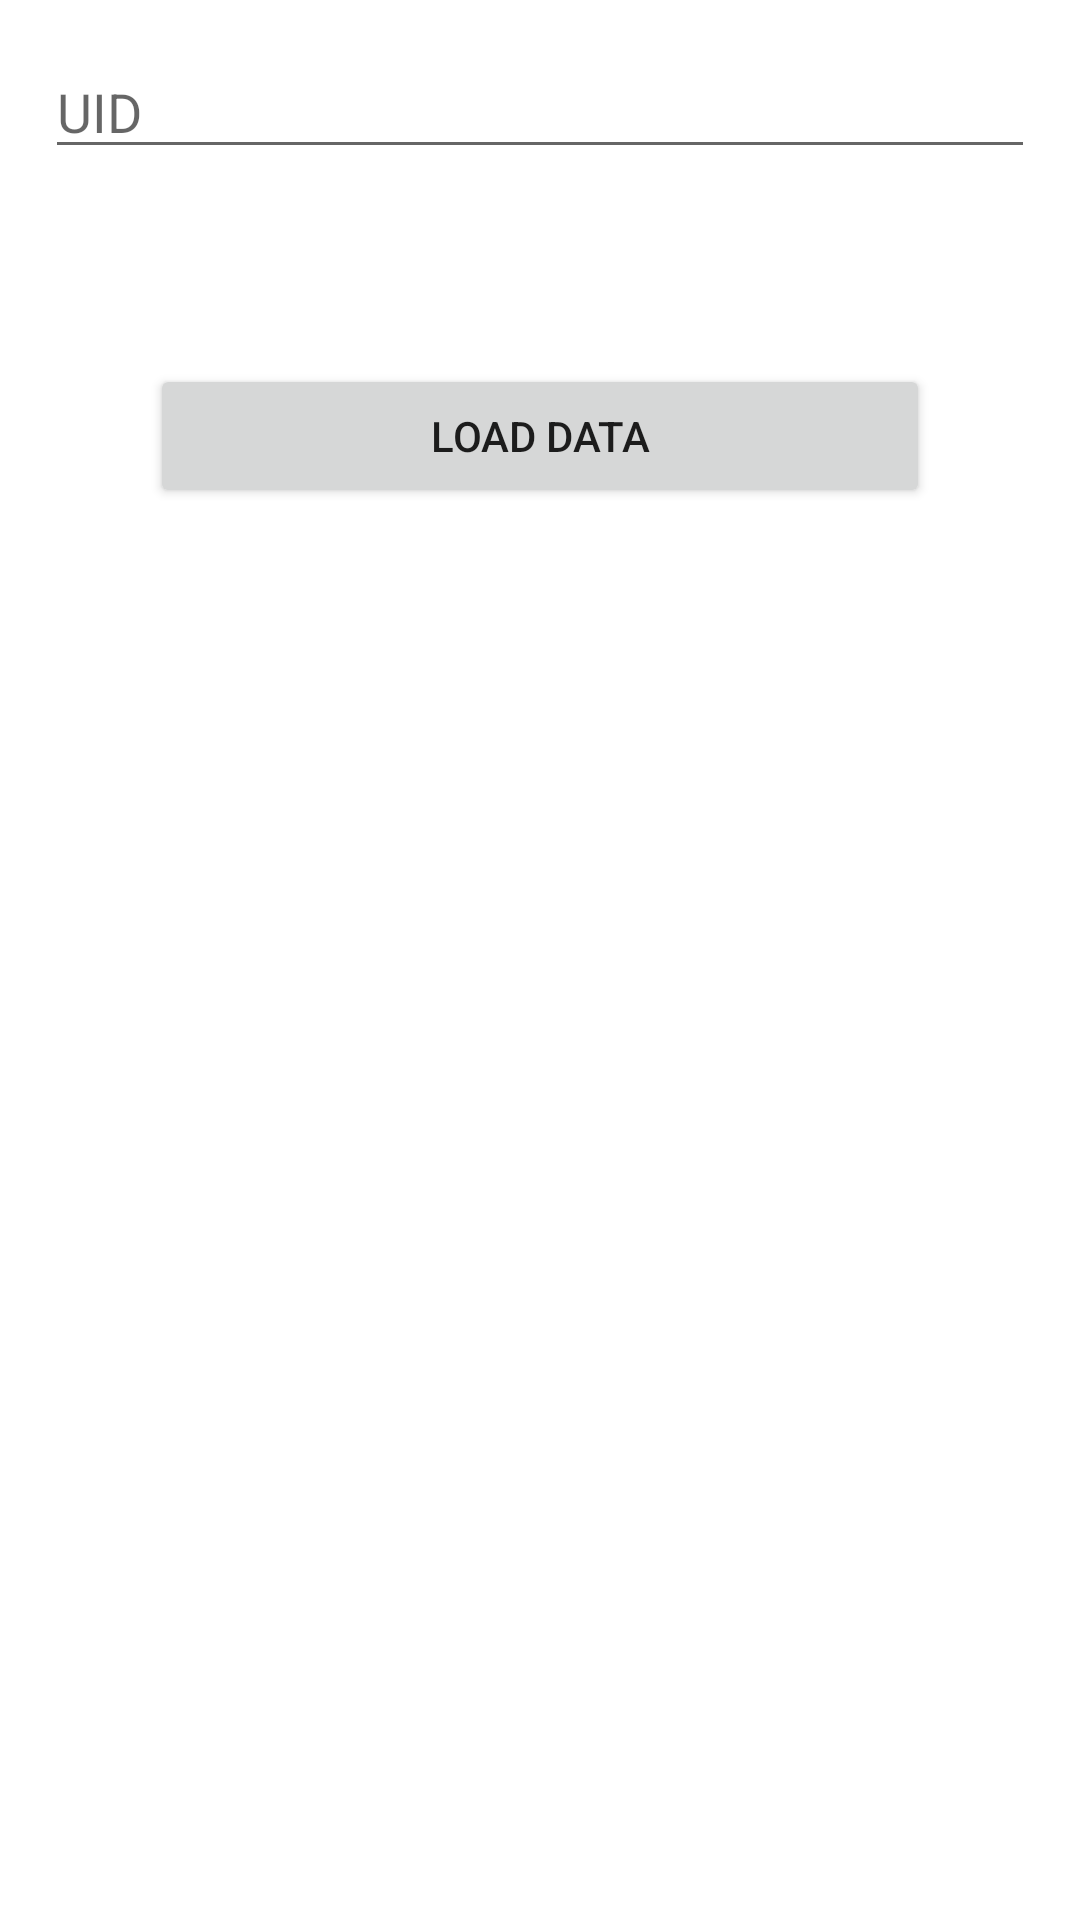

Layout XML and referenced resources for this Android screen:
<!-- AndroidManifest.xml: application theme Theme.HNDSS -->
<!-- res/layout/activity_search_to_prefetch.xml -->
<?xml version="1.0" encoding="utf-8"?>
<LinearLayout xmlns:android="http://schemas.android.com/apk/res/android"
    xmlns:app="http://schemas.android.com/apk/res-auto"
    xmlns:tools="http://schemas.android.com/tools"
    android:layout_width="match_parent"
    android:layout_height="match_parent"
    android:orientation="vertical"
    tools:context=".SearchLastRecord">
    <EditText
        android:layout_width="match_parent"
        android:layout_height="wrap_content"
        android:layout_margin="15dp"
        android:id="@+id/search"
        android:hint="UID"
        ></EditText>
    <Button
        android:id="@+id/go_to_edit"
        android:layout_width="match_parent"
        android:layout_height="wrap_content"
        android:text="Load Data"
        android:layout_margin="50dp"
        ></Button>
</LinearLayout>
<!-- resources referenced by this layout -->
<resources>
  <style name="Theme.HNDSS" parent="Theme.MaterialComponents.DayNight.DarkActionBar">
          
          <item name="colorPrimary">@color/purple_500</item>
          <item name="colorPrimaryVariant">@color/purple_700</item>
          <item name="colorOnPrimary">@color/white</item>
          
          <item name="colorSecondary">@color/teal_200</item>
          <item name="colorSecondaryVariant">@color/teal_700</item>
          <item name="colorOnSecondary">@color/black</item>
          
          <item name="android:statusBarColor">?attr/colorPrimaryVariant</item>
          
      </style>
  <!-- not gathered from this repository: default colours our renderer supplied (Android Studio template values) -->
  <color name="purple_500">#FF6200EE</color>
  <color name="purple_700">#FF3700B3</color>
  <color name="teal_200">#FF03DAC5</color>
  <color name="teal_700">#FF018786</color>
  <color name="black">#FF000000</color>
  <color name="white">#FFFFFFFF</color>
</resources>
